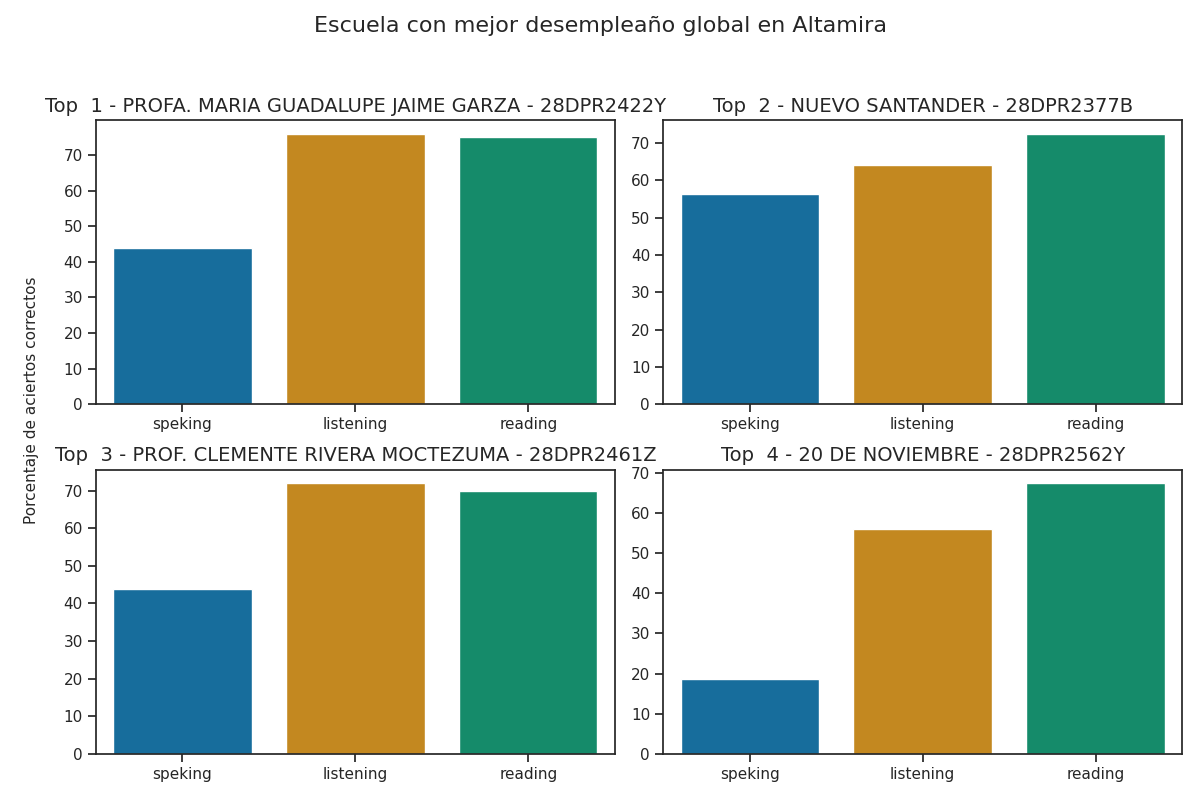

Values plotted in this chart, from the file beside it:
CCT, correct_answers_listening, correct_answers_reading_writing, correct_answers_speaking_part_1, correct_answers_speaking_part_2, correct_answers_speaking, reviewer_answers_listening, reviewer_answers_reading_writing, reviewer_answers_speaking_part_1, reviewer_answers_speaking_part_2, qualification_speaking_part_1, qualification_speaking_part_2, qualification_speaking, qualification_listening, qualification_reading, percentage_correct_listening, percentage_correct_reading_writing, percentage_correct_speaking_part_1, percentage_correct_speaking_part_2, percentage_correct_speaking, percentage_correct, Top
PROFA. MARIA GUADALUPE JAIME GARZA - 28D…, 19, 30, 4, 3, 4, 19, 30, 4, 3, 1, 1, 1, 4, 3, 76.0, 75.0, 50.0, 37.5, 43.75, 64.92, 1
NUEVO SANTANDER - 28DPR2377B, 16, 29, 4, 5, 4, 16, 27, 4, 5, 1, 2, 1, 3, 3, 64.0, 72.5, 50.0, 62.5, 56.25, 64.25, 2
PROF. CLEMENTE RIVERA MOCTEZUMA - 28DPR2…, 18, 28, 4, 3, 3, 17, 27, 3, 3, 1, 1, 1, 4, 3, 72.0, 70.0, 50.0, 37.5, 43.75, 61.92, 3
20 DE NOVIEMBRE - 28DPR2562Y, 14, 27, 1, 2, 2, 14, 26, 1, 2, 1, 1, 1, 3, 3, 56, 67.5, 12.5, 25.0, 18.75, 47.42, 4
